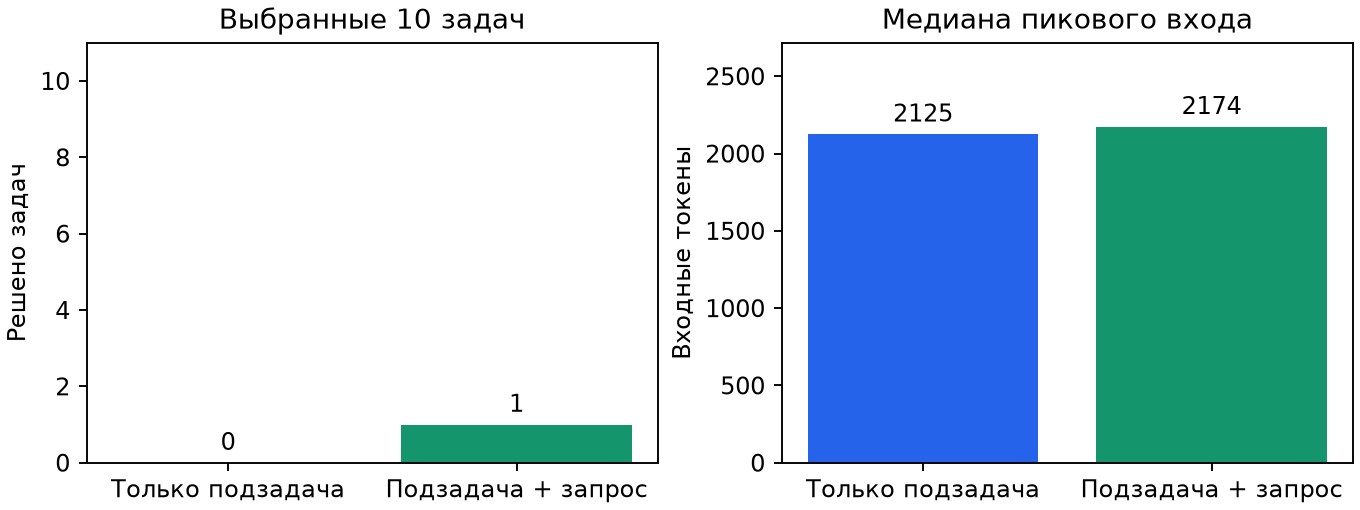

Data behind this chart, as committed beside it:
task, subtask_success, full_success, subtask_input_tokens, full_input_tokens, subtask_peak, full_peak
user_task_13, False, False, 17980, 25496, 1976, 2242
user_task_15, False, False, 12675, 16119, 4646, 2363
user_task_18, False, False, 37702, 27497, 2239, 2263
user_task_19, False, False, 10072, 21283, 2011, 2105
user_task_23, False, False, 9413, 9345, 2362, 2095
user_task_25, False, False, 40765, 23938, 9376, 9513
user_task_33, False, False, 3953, 10683, 1246, 1947
user_task_34, False, False, 26301, 9747, 9609, 2410
user_task_5, False, True, 17955, 18449, 2006, 2065
user_task_30, False, False, 15181, 16002, 1888, 1886
